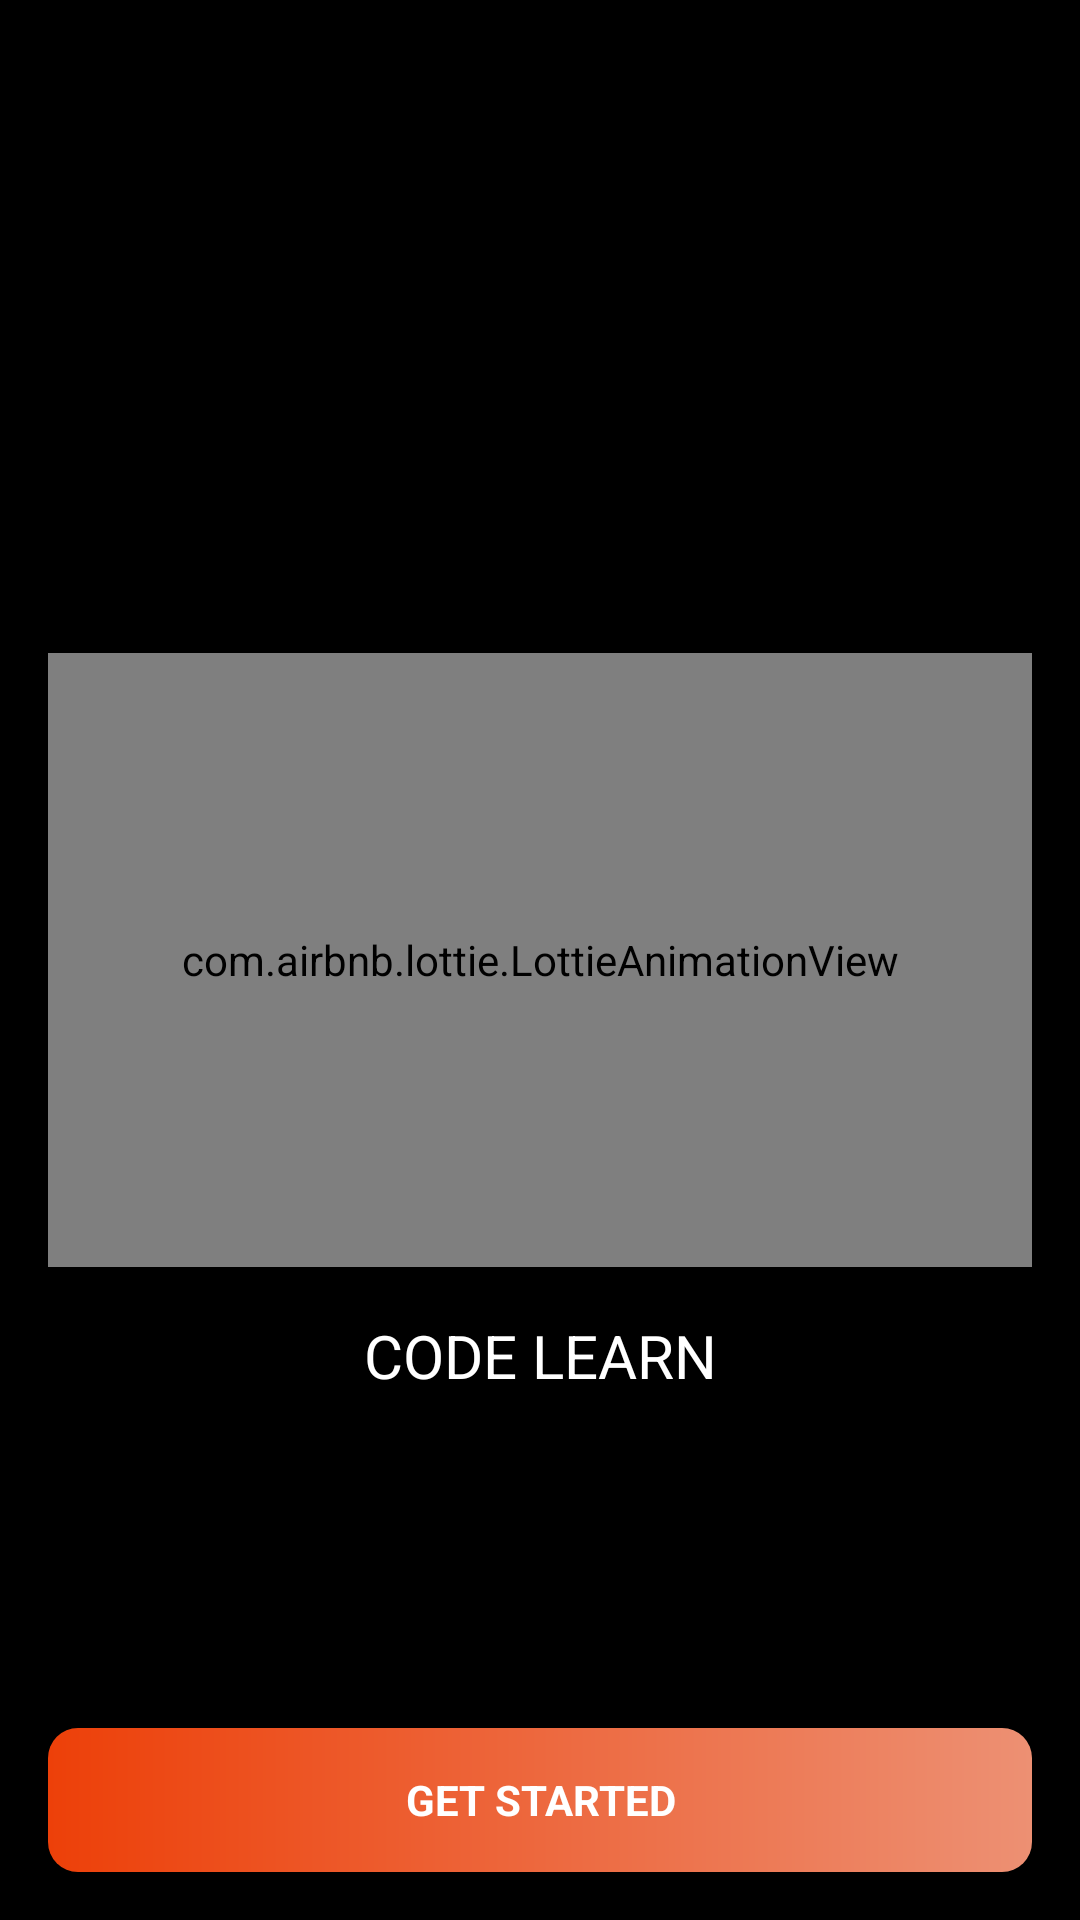

Write the Android layout XML for this screen, with the resource values it uses.
<!-- AndroidManifest.xml: application theme Theme.EducationApp -->
<!-- res/layout/activity_main.xml -->
<?xml version="1.0" encoding="utf-8"?>
<androidx.constraintlayout.widget.ConstraintLayout xmlns:android="http://schemas.android.com/apk/res/android"
    xmlns:app="http://schemas.android.com/apk/res-auto"
    xmlns:tools="http://schemas.android.com/tools"
    android:layout_width="match_parent"
    android:layout_height="match_parent"
    android:background="@color/black"
    tools:context=".MainActivity">

    <com.airbnb.lottie.LottieAnimationView
        android:id="@+id/animation"
        android:layout_width="match_parent"
        android:layout_height="0dp"
        android:layout_marginStart="16dp"
        android:layout_marginEnd="16dp"
        app:layout_constraintBottom_toBottomOf="parent"
        app:layout_constraintEnd_toEndOf="parent"
        app:layout_constraintHeight_percent="0.32"
        app:layout_constraintStart_toStartOf="parent"
        app:layout_constraintTop_toTopOf="parent"
        app:lottie_autoPlay="true"
        app:lottie_rawRes="@raw/youtube" />

    <androidx.appcompat.widget.AppCompatTextView
        android:layout_width="match_parent"
        android:layout_height="wrap_content"
        android:layout_marginTop="16dp"
        android:gravity="center"
        android:text="CODE LEARN"
        android:textColor="@color/white"
        android:textSize="20sp"
        app:layout_constraintTop_toBottomOf="@id/animation" />

    <androidx.appcompat.widget.AppCompatButton
        android:id="@+id/mGetStartedButton"
        android:layout_width="match_parent"
        android:layout_height="wrap_content"
        android:layout_marginStart="16dp"
        android:layout_marginEnd="16dp"
        android:layout_marginBottom="16dp"
        android:background="@drawable/buttonshape"
        android:fontFamily="sans-serif"
        android:text="Get Started"
        android:textColor="@color/white"
        android:textStyle="bold"
        app:layout_constraintBottom_toBottomOf="parent"
        app:layout_constraintEnd_toEndOf="parent"
        app:layout_constraintStart_toStartOf="parent" />

</androidx.constraintlayout.widget.ConstraintLayout>
<!-- resources referenced by this layout -->
<resources>
  <!-- drawable buttonshape (drawable) -->
  <?xml version="1.0" encoding="utf-8"?>
  <shape xmlns:android="http://schemas.android.com/apk/res/android">
  <corners android:radius="10dp"/>
      <gradient android:startColor="#ED4009"/>
      <gradient android:endColor="#ED9073"/>
  </shape>
  <style name="Theme.EducationApp" parent="Theme.MaterialComponents.DayNight.NoActionBar">
          
          <item name="colorPrimary">@color/purple_500</item>
          <item name="colorPrimaryVariant">@color/purple_700</item>
          <item name="colorOnPrimary">@color/white</item>
          
          <item name="colorSecondary">@color/teal_200</item>
          <item name="colorSecondaryVariant">@color/teal_700</item>
          <item name="colorOnSecondary">@color/black</item>
          
          <item name="android:statusBarColor">?attr/colorPrimaryVariant</item>
          
      </style>
  <!-- not gathered from this repository: default colours our renderer supplied (Android Studio template values) -->
  <color name="purple_500">#FF6200EE</color>
  <color name="purple_700">#FF3700B3</color>
  <color name="teal_200">#FF03DAC5</color>
  <color name="teal_700">#FF018786</color>
  <color name="black">#FF000000</color>
  <color name="white">#FFFFFFFF</color>
</resources>
